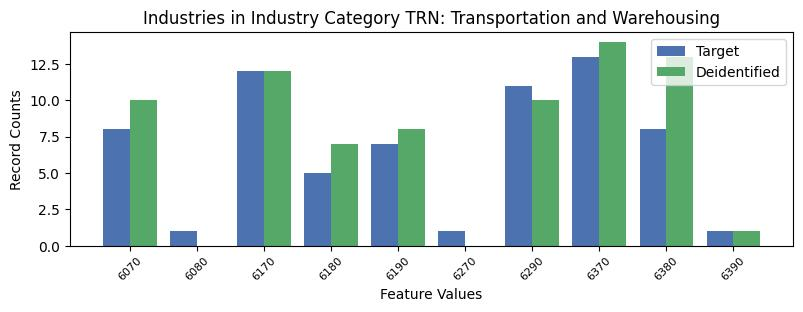

Data behind this chart, as committed beside it:
, INDP, count_target, count_deidentified
5, 6070, 8, 10.0
7, 6080, 1, 0.0
0, 6170, 12, 12.0
1, 6180, 5, 7.0
2, 6190, 7, 8.0
9, 6270, 1, 0.0
4, 6290, 11, 10.0
6, 6370, 13, 14.0
3, 6380, 8, 13.0
8, 6390, 1, 1.0
